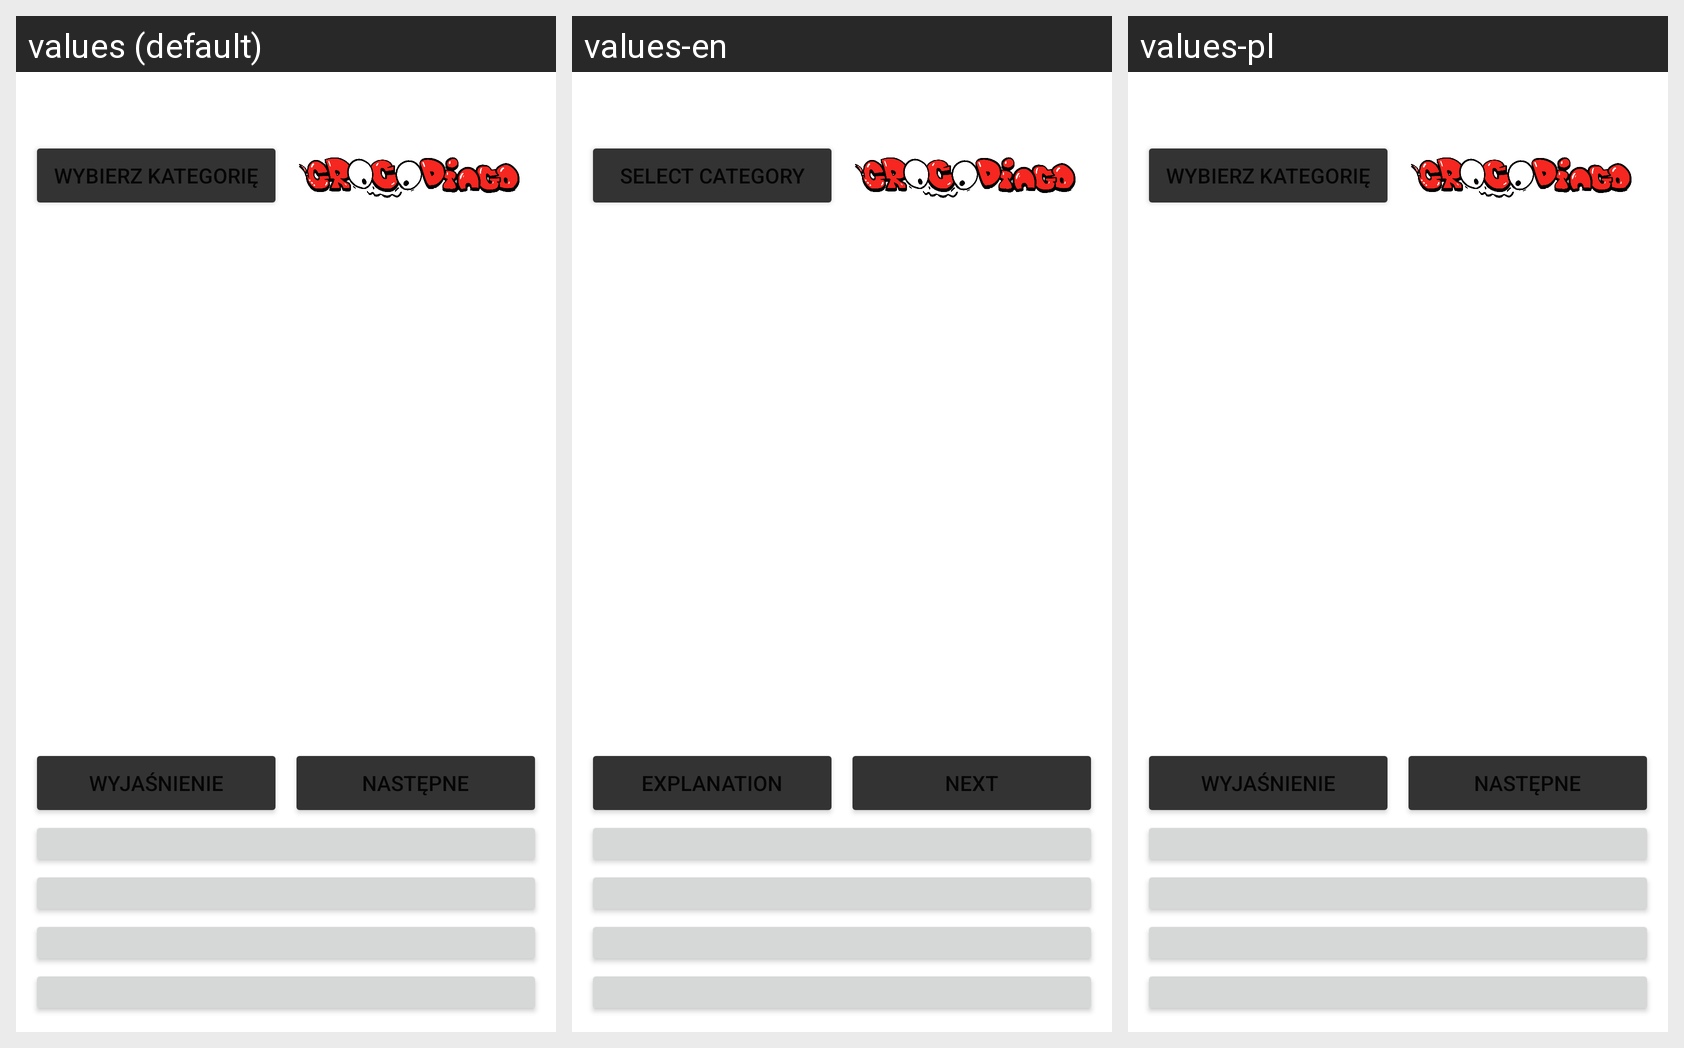

Here is an Android app screen in its default locale and in the app's own translations. Write out the translated-string differences for the strings that appear on this screen.
Android screen res/layout/pytanie_kategoria.xml rendered under 3 locales, left to right: values (default), values-en, values-pl. Device: Nexus 5 (rendered at 1080×1920; each locale shown at half size, 540×960, under a caption strip naming it); theme Theme.Sql_test.
Strings drawn on this screen, with the default value and each locale's value (text and hints the layout hard-codes, and strings that could not be matched under every locale, appear in the picture but are not listed):

wybierz_kat
  values: Wybierz kategorię
  values-en: Select category
  values-pl: Wybierz kategorię

wyjasnienie
  values: Wyjaśnienie
  values-en: Explanation
  values-pl: Wyjaśnienie

next
  values: Następne
  values-en: Next
  values-pl: Następne
